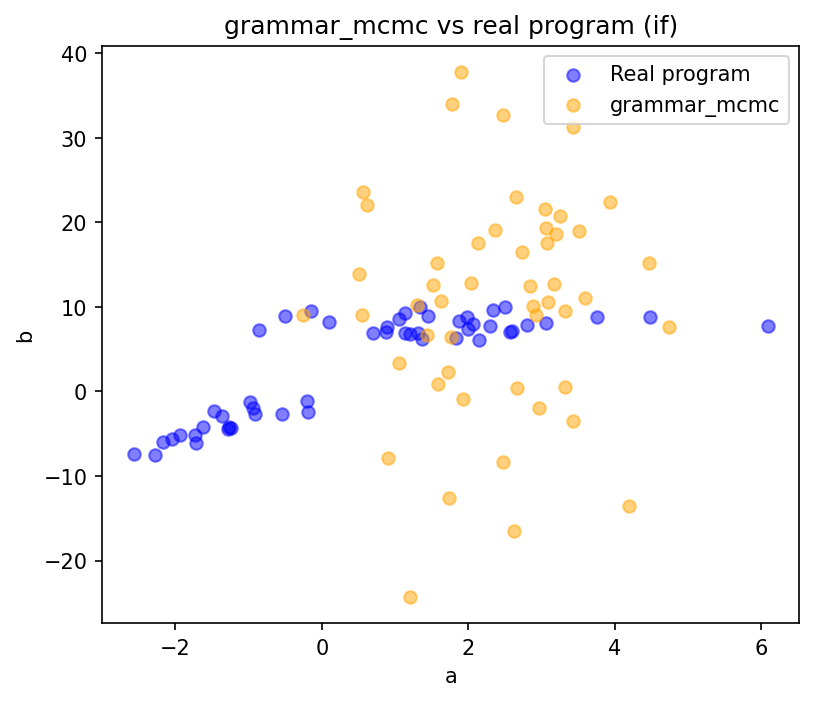

Values plotted in this chart, from the file beside it:
a, b
3.055, 19.29
1.197, -24.3
2.467, -8.395
3.251, 20.78
3.076, 17.61
3.193, 18.62
2.616, -16.5
1.57, 15.17
1.52, 12.63
0.5513, 9.046
4.463, 15.24
0.618, 22.03
2.36, 19.03
3.163, 12.66
-0.2639, 9.024
0.899, -7.907
2.03, 12.88
3.32, 9.475
1.903, 37.8
1.05, 3.364
1.928, -0.9341
4.742, 7.583
1.58, 0.9141
2.648, 22.99
0.5097, 13.89
1.734, -12.57
2.844, 12.44
1.769, 6.469
2.886, 10.09
3.425, -3.445
3.931, 22.44
3.433, 31.24
2.47, 32.66
3.051, 21.6
2.919, 9.075
2.666, 0.3695
2.728, 16.47
3.504, 18.93
1.624, 10.69
3.093, 10.62
0.5586, 23.62
1.78, 33.96
2.133, 17.56
4.187, -13.56
3.585, 11.06
1.429, 6.647
2.961, -1.938
1.293, 10.19
3.312, 0.4745
1.721, 2.324
